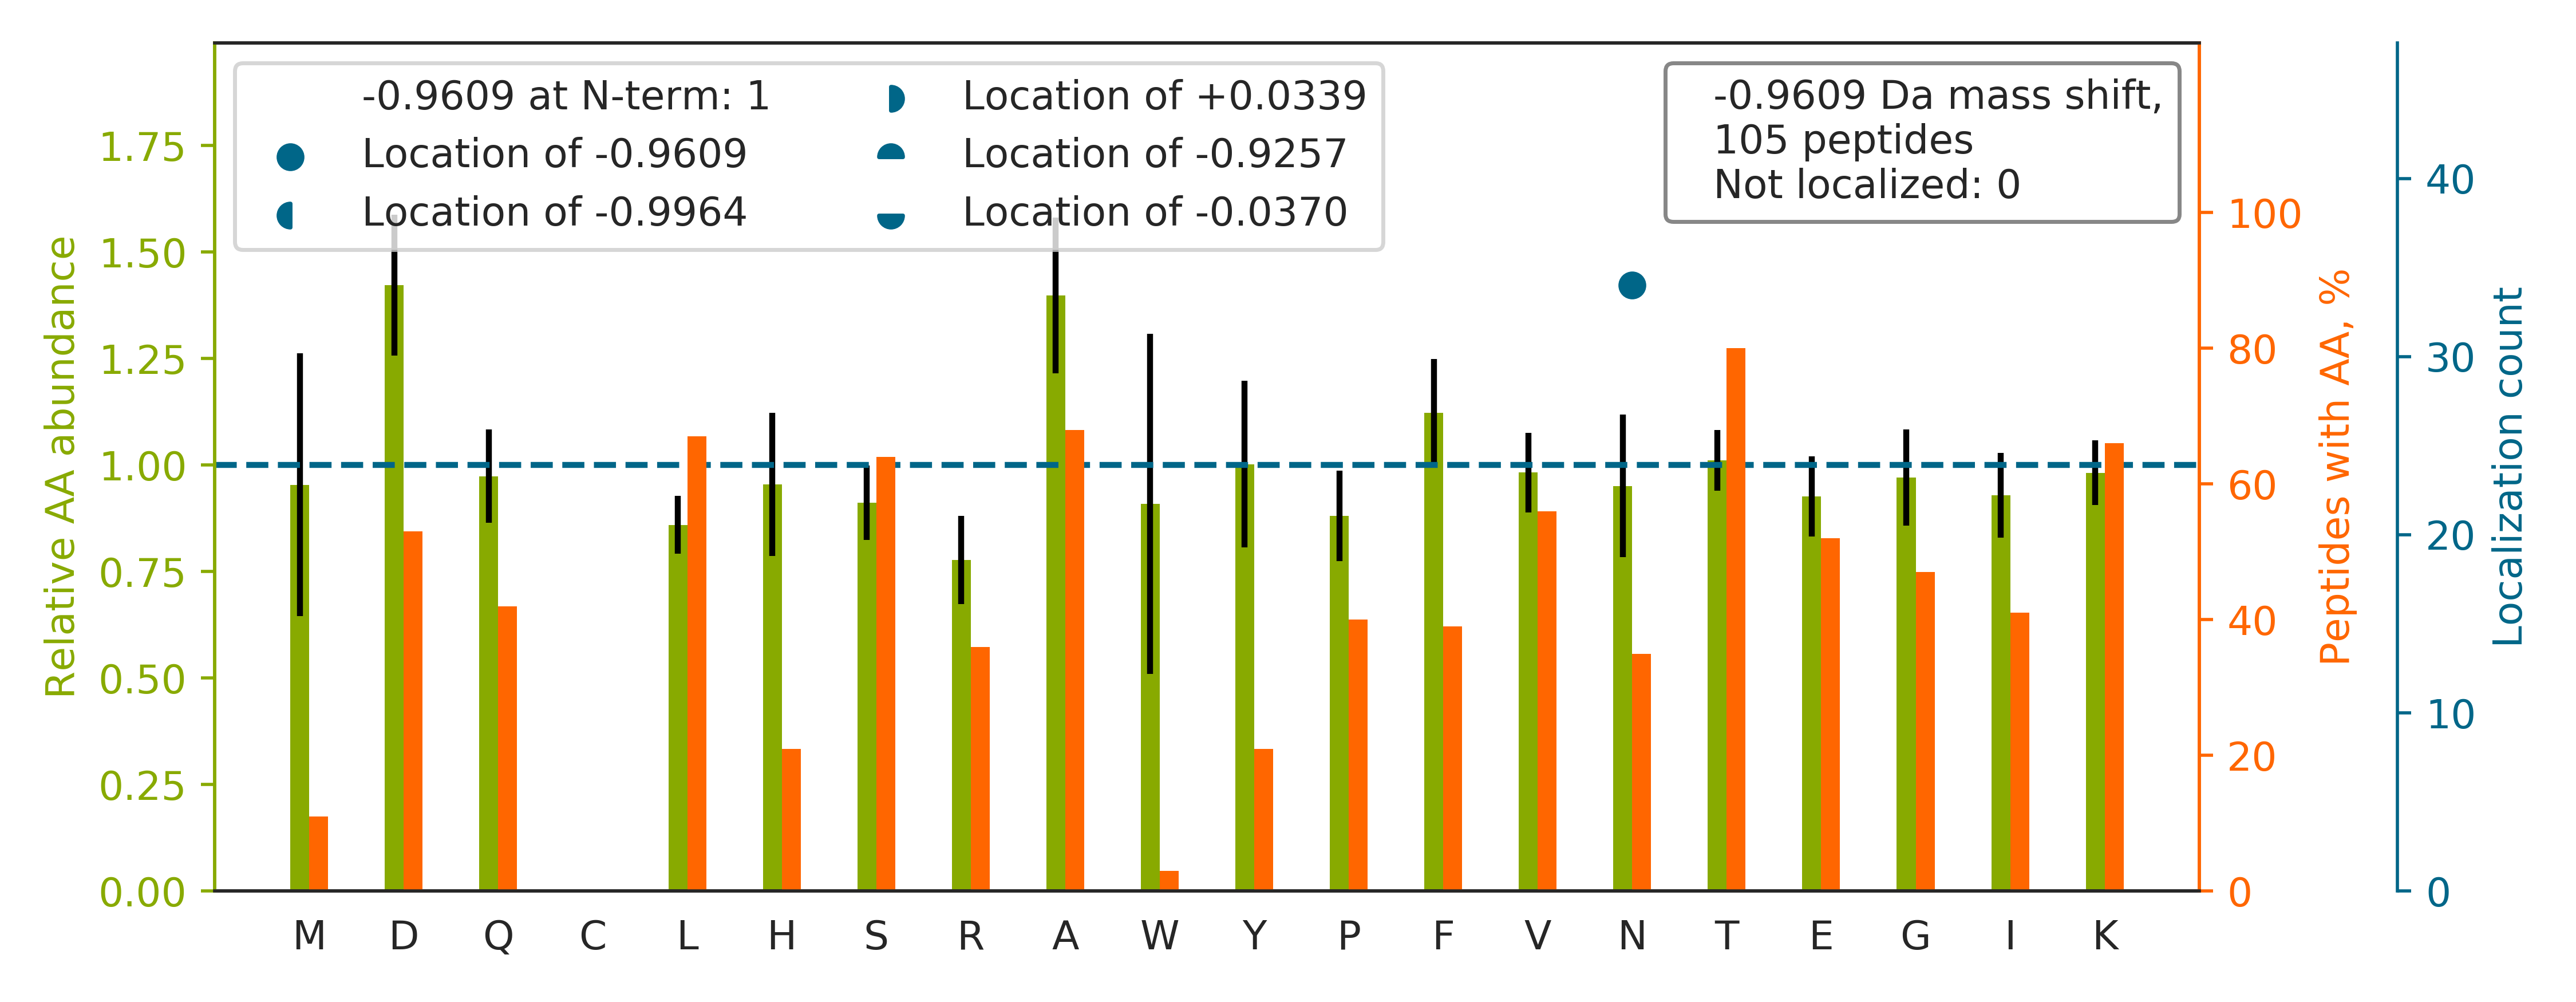

The file beside this chart, header and first rows:
top isoform	localization score	spectrum
TYGADLASVDFQHASEDARK		20160929_QE1_nlc1_BTW_SA_hs_HELA_S_Exp3_…
TFAPEEISAMVLTK		20160929_QE1_nlc1_BTW_SA_hs_HELA_S_Exp3_…
SYELPDGQVITIGN[-1]ER	1.0	20160929_QE1_nlc1_BTW_SA_hs_HELA_S_Exp3_…
TFVAQMTVFDK		20160929_QE1_nlc1_BTW_SA_hs_HELA_S_Exp3_…
HGDLPDIQIK		20160929_QE1_nlc1_BTW_SA_hs_HELA_S_Exp3_…
TLIDDDN[-1]PPVSFVK	1.0	20160929_QE1_nlc1_BTW_SA_hs_HELA_S_Exp3_…
TEN[-1]DHINLK	0.9785	20160929_QE1_nlc1_BTW_SA_hs_HELA_S_Exp3_…
TGAYQYTIR		20160929_QE1_nlc1_BTW_SA_hs_HELA_S_Exp3_…
HLIPAAN[-1]TGESK	1.0	20160929_QE1_nlc1_BTW_SA_hs_HELA_S_Exp3_…
TPAQFDADELR		20160929_QE1_nlc1_BTW_SA_hs_HELA_S_Exp3_…
SLDIQVPN[-1]FPADETK	1.0	20160929_QE1_nlc1_BTW_SA_hs_HELA_S_Exp3_…
TVGVEPAADGK		20160929_QE1_nlc1_BTW_SA_hs_HELA_S_Exp3_…
SVSLVGEDERK		20160929_QE1_nlc1_BTW_SA_hs_HELA_S_Exp3_…
TTQVPQFILDDFIQN[-1]DR	1.0	20160929_QE1_nlc1_BTW_SA_hs_HELA_S_Exp3_…
TDATVVALLK		20160929_QE1_nlc1_BTW_SA_hs_HELA_S_Exp3_…
TTEELN[-1]EALSAK	1.0	20160929_QE1_nlc1_BTW_SA_hs_HELA_S_Exp3_…
TVDFTQDSN[-1]YLLTGGQDK	1.0	20160929_QE1_nlc1_BTW_SA_hs_HELA_S_Exp3_…
SFDGFSSAQK		20160929_QE1_nlc1_BTW_SA_hs_HELA_S_Exp3_…
TSSAFVGK		20160929_QE1_nlc1_BTW_SA_hs_HELA_S_Exp3_…
ITPSYVAFTPEGER		20160929_QE1_nlc1_BTW_SA_hs_HELA_S_Exp3_…
TSAQHALTSVSR		20160929_QE1_nlc1_BTW_SA_hs_HELA_S_Exp3_…
TPMSVLQQAGGSMMDGPGPR		20160929_QE1_nlc1_BTW_SA_hs_HELA_S_Exp3_…
TGISEEAAIEEN[-1]K	1.0	20160929_QE1_nlc1_BTW_SA_hs_HELA_S_Exp3_…
GIGTDEFTLNR		20160929_QE1_nlc1_BTW_SA_hs_HELA_S_Exp3_…
LLADPTGAFGK		20160929_QE1_nlc1_BTW_SA_hs_HELA_S_Exp3_…
SLHAESPGFSQASR		20160929_QE1_nlc1_BTW_SA_hs_HELA_S_Exp3_…
TSEISIPADLDK		20160929_QE1_nlc1_BTW_SA_hs_HELA_S_Exp3_…
TKHEEILQN[-1]LQK	1.0	20160929_QE1_nlc1_BTW_SA_hs_HELA_S_Exp3_…
TYTAYVDLEK		20160929_QE1_nlc1_BTW_SA_hs_HELA_S_Exp3_…
SLSQIHEAAVR		20160929_QE1_nlc1_BTW_SA_hs_HELA_S_Exp3_…
AFLADPSAFVAAAPVAADTTAAPAAAAAPAKVEAK		20160929_QE1_nlc1_BTW_SA_hs_HELA_S_Exp3_…
SDVEAIFSK		20160929_QE1_nlc1_BTW_SA_hs_HELA_S_Exp3_…
TSGISMGYDQR		20160929_QE1_nlc1_BTW_SA_hs_HELA_S_Exp3_…
HHSLGGQYGVQGFPTIK		20160929_QE1_nlc1_BTW_SA_hs_HELA_S_Exp3_…
TYHALSN[-1]LPK	1.0	20160929_QE1_nlc1_BTW_SA_hs_HELA_S_Exp3_…
SLN[-1]LSTEFISSTK	1.0	20160929_QE1_nlc1_BTW_SA_hs_HELA_S_Exp3_…
HASPILPITEFSDIPR		20160929_QE1_nlc1_BTW_SA_hs_HELA_S_Exp3_…
TDEGIAYR		20160929_QE1_nlc1_BTW_SA_hs_HELA_S_Exp3_…
HN[-1]IAGTTHSGAEK	1.0	20160929_QE1_nlc1_BTW_SA_hs_HELA_S_Exp3_…
TEYLSN[-1]ADER	1.0	20160929_QE1_nlc1_BTW_SA_hs_HELA_S_Exp3_…
TEAYLPDDK		20160929_QE1_nlc1_BTW_SA_hs_HELA_S_Exp3_…
TGLAVTVGQAK		20160929_QE1_nlc1_BTW_SA_hs_HELA_S_Exp3_…
SSDTN[-1]IFDSNVPSNK	0.992	20160929_QE1_nlc1_BTW_SA_hs_HELA_S_Exp3_…
LGIHEDSTNR		20160929_QE1_nlc1_BTW_SA_hs_HELA_S_Exp3_…
TYEEIASLVAEQPK		20160929_QE1_nlc1_BTW_SA_hs_HELA_S_Exp3_…
TEYDAVAEK		20160929_QE1_nlc1_BTW_SA_hs_HELA_S_Exp3_…
MALLRDVSLQDPR		20160929_QE1_nlc1_BTW_SA_hs_HELA_S_Exp3_…
SAFPHLQDAQVK		20160929_QE1_nlc1_BTW_SA_hs_HELA_S_Exp3_…
GATQQILDEAER		20160929_QE1_nlc1_BTW_SA_hs_HELA_S_Exp3_…
N[-1]QVAMNPTNTVFDAK	0.9115	20160929_QE1_nlc1_BTW_SA_hs_HELA_S_Exp3_…
TLPTEAMWK		20160929_QE1_nlc1_BTW_SA_hs_HELA_S_Exp3_…
TGLAVLELQN[-1]K	1.0	20160929_QE1_nlc1_BTW_SA_hs_HELA_S_Exp3_…
TVSDLIDQK		20160929_QE1_nlc1_BTW_SA_hs_HELA_S_Exp3_…
TN[-1]STFNQVVLK	0.9992	20160929_QE1_nlc1_BTW_SA_hs_HELA_S_Exp3_…
TVAELEAEK		20160929_QE1_nlc1_BTW_SA_hs_HELA_S_Exp3_…
TGQAVAVR		20160929_QE1_nlc1_BTW_SA_hs_HELA_S_Exp3_…
STESLQANVQR		20160929_QE1_nlc1_BTW_SA_hs_HELA_S_Exp3_…
DPAAVTESK		20160929_QE1_nlc1_BTW_SA_hs_HELA_S_Exp3_…
TWIEVSGSSAK		20160929_QE1_nlc1_BTW_SA_hs_HELA_S_Exp3_…
TLHN[-1]LVIQYAGQGR	1.0	20160929_QE1_nlc1_BTW_SA_hs_HELA_S_Exp3_…
... 45 more rows
